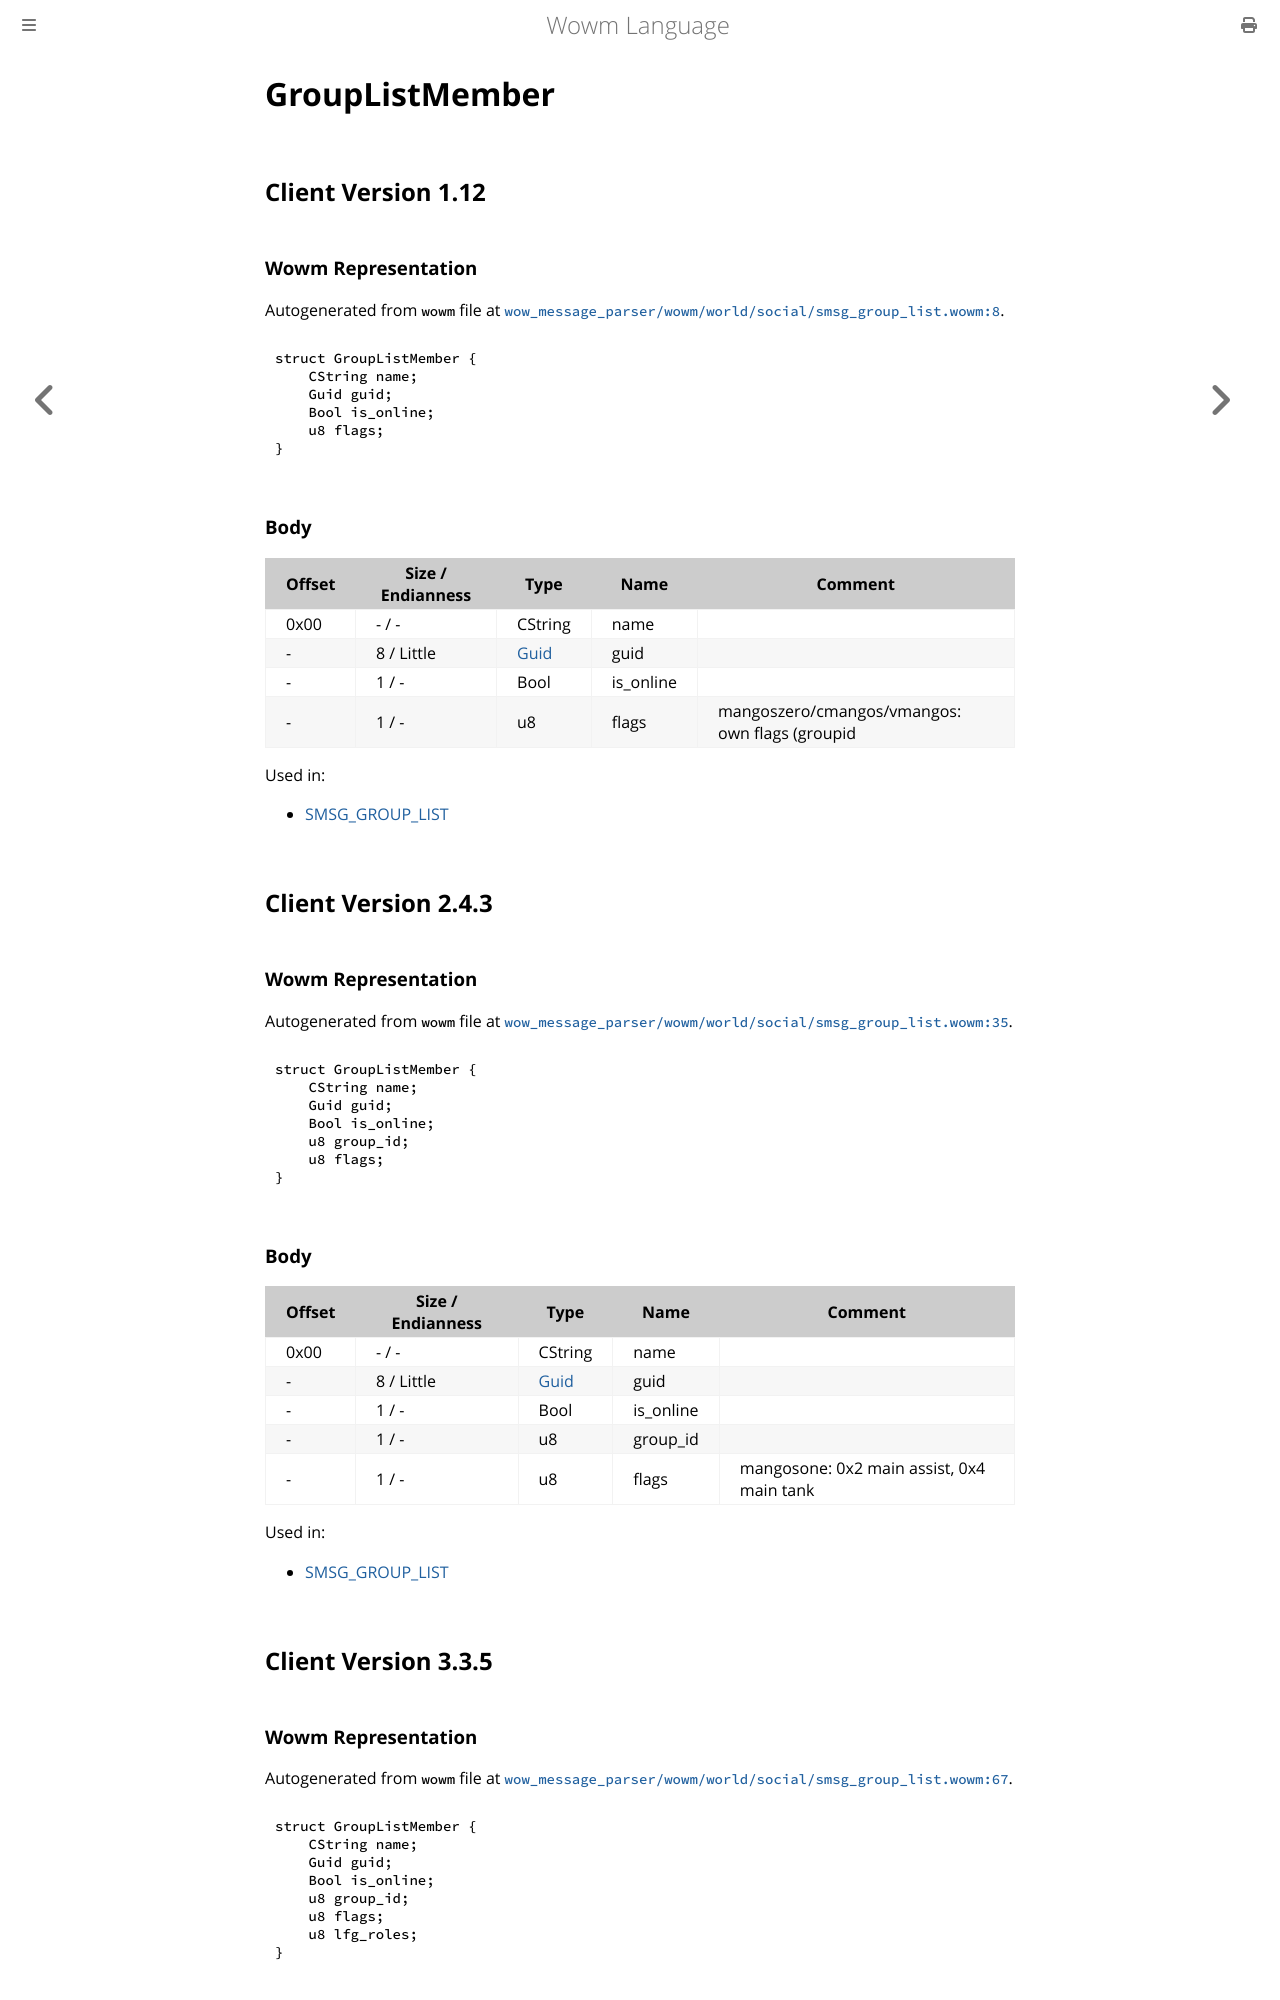

repository: gtker/wow_messages · page: docs/grouplistmember.html · generator: mdbook

# GroupListMember

## Client Version 1.12

### Wowm Representation

Autogenerated from `wowm` file at [`wow_message_parser/wowm/world/social/smsg_group_list.wowm:8`](https://github.com/gtker/wow_messages/tree/main/wow_message_parser/wowm/world/social/smsg_group_list.wowm#L8).
```rust,ignore
struct GroupListMember {
    CString name;
    Guid guid;
    Bool is_online;
    u8 flags;
}
```
### Body

| Offset | Size / Endianness | Type | Name | Comment |
| ------ | ----------------- | ---- | ---- | ------- |
| 0x00 | - / - | CString | name |  |
| - | 8 / Little | [Guid](../types/packed-guid.md) | guid |  |
| - | 1 / - | Bool | is_online |  |
| - | 1 / - | u8 | flags | mangoszero/cmangos/vmangos: own flags (groupid | (assistant?0x80:0)) |


Used in:
* [SMSG_GROUP_LIST](smsg_group_list.md)

## Client Version 2.4.3

### Wowm Representation

Autogenerated from `wowm` file at [`wow_message_parser/wowm/world/social/smsg_group_list.wowm:35`](https://github.com/gtker/wow_messages/tree/main/wow_message_parser/wowm/world/social/smsg_group_list.wowm#L35).
```rust,ignore
struct GroupListMember {
    CString name;
    Guid guid;
    Bool is_online;
    u8 group_id;
    u8 flags;
}
```
### Body

| Offset | Size / Endianness | Type | Name | Comment |
| ------ | ----------------- | ---- | ---- | ------- |
| 0x00 | - / - | CString | name |  |
| - | 8 / Little | [Guid](../types/packed-guid.md) | guid |  |
| - | 1 / - | Bool | is_online |  |
| - | 1 / - | u8 | group_id |  |
| - | 1 / - | u8 | flags | mangosone: 0x2 main assist, 0x4 main tank |


Used in:
* [SMSG_GROUP_LIST](smsg_group_list.md)

## Client Version 3.3.5
